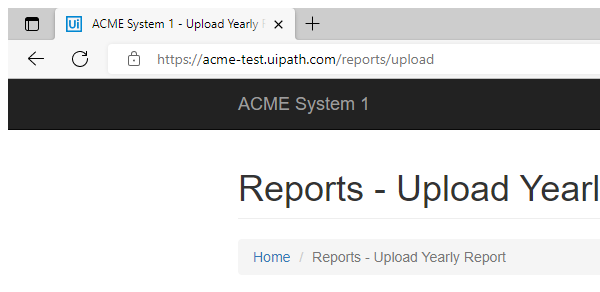
Task: Robotic Enterprise Framework-The Performer process
Workflow: System1_UploadYearlyReport

Step 1: Attach Browser 'msedge.exe ACME' in window 'ACME System 1 - *' (msedge.exe)

Step 2: type [in_TaxID] into the text box in window 'ACME System 1 - Upload Yearly Report' (msedge.exe) (no picture)

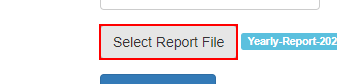
Step 3: click on the label 'Select Report *' in window 'ACME System 1 - Upload Yearly Report' (msedge.exe)

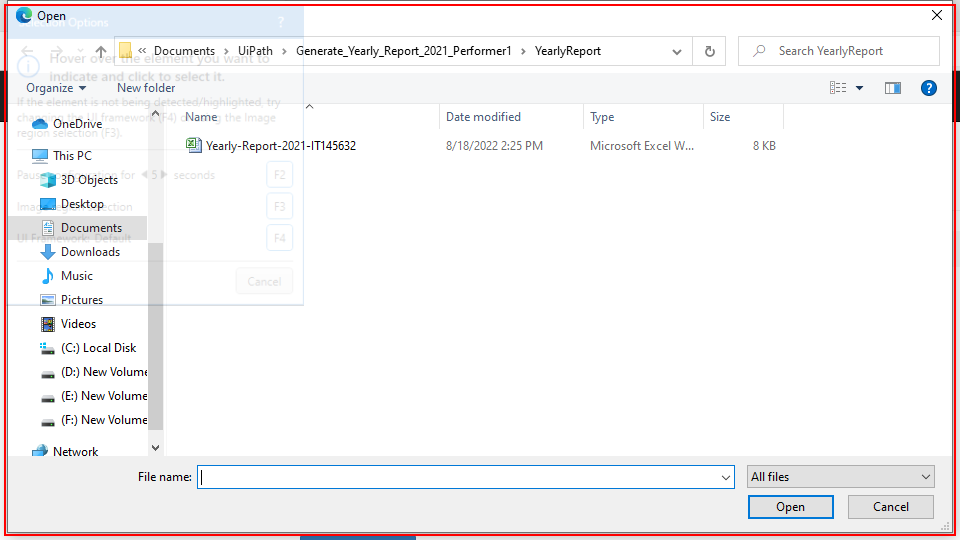
Step 4: find 'msedge.exe  Open'

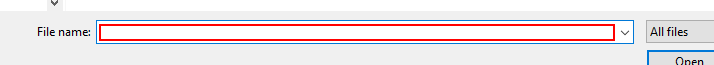
Step 5 [then]: type [in_YearlyReportPath] in window 'Open' (msedge.exe)

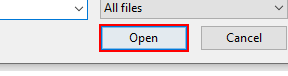
Step 6: click in window 'Open' (msedge.exe)

Step 7: click on the button in window 'ACME System 1 - Upload Yearly Report' (msedge.exe) (no picture)

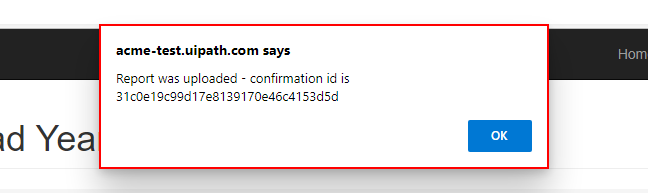
Step 8: find the dialog 'acme-test.uipath.com says' in window 'ACME System 1 - Upload Yearly Report - Profile 1 - Microsoft Ed*' (msedge.exe)

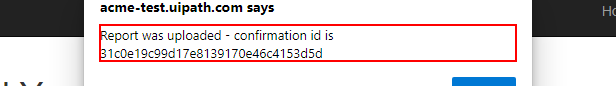
Step 9 [then]: get-text from the text 'Report was uploaded - *' in window 'ACME System 1 - Upload Yearly Report - Profile 1 - Microsoft Ed*' (msedge.exe)

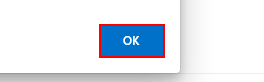
Step 10: click on the push button in window 'ACME System 1 - Upload Yearly Report - Profile 1 - Microsoft Ed*' (msedge.exe)